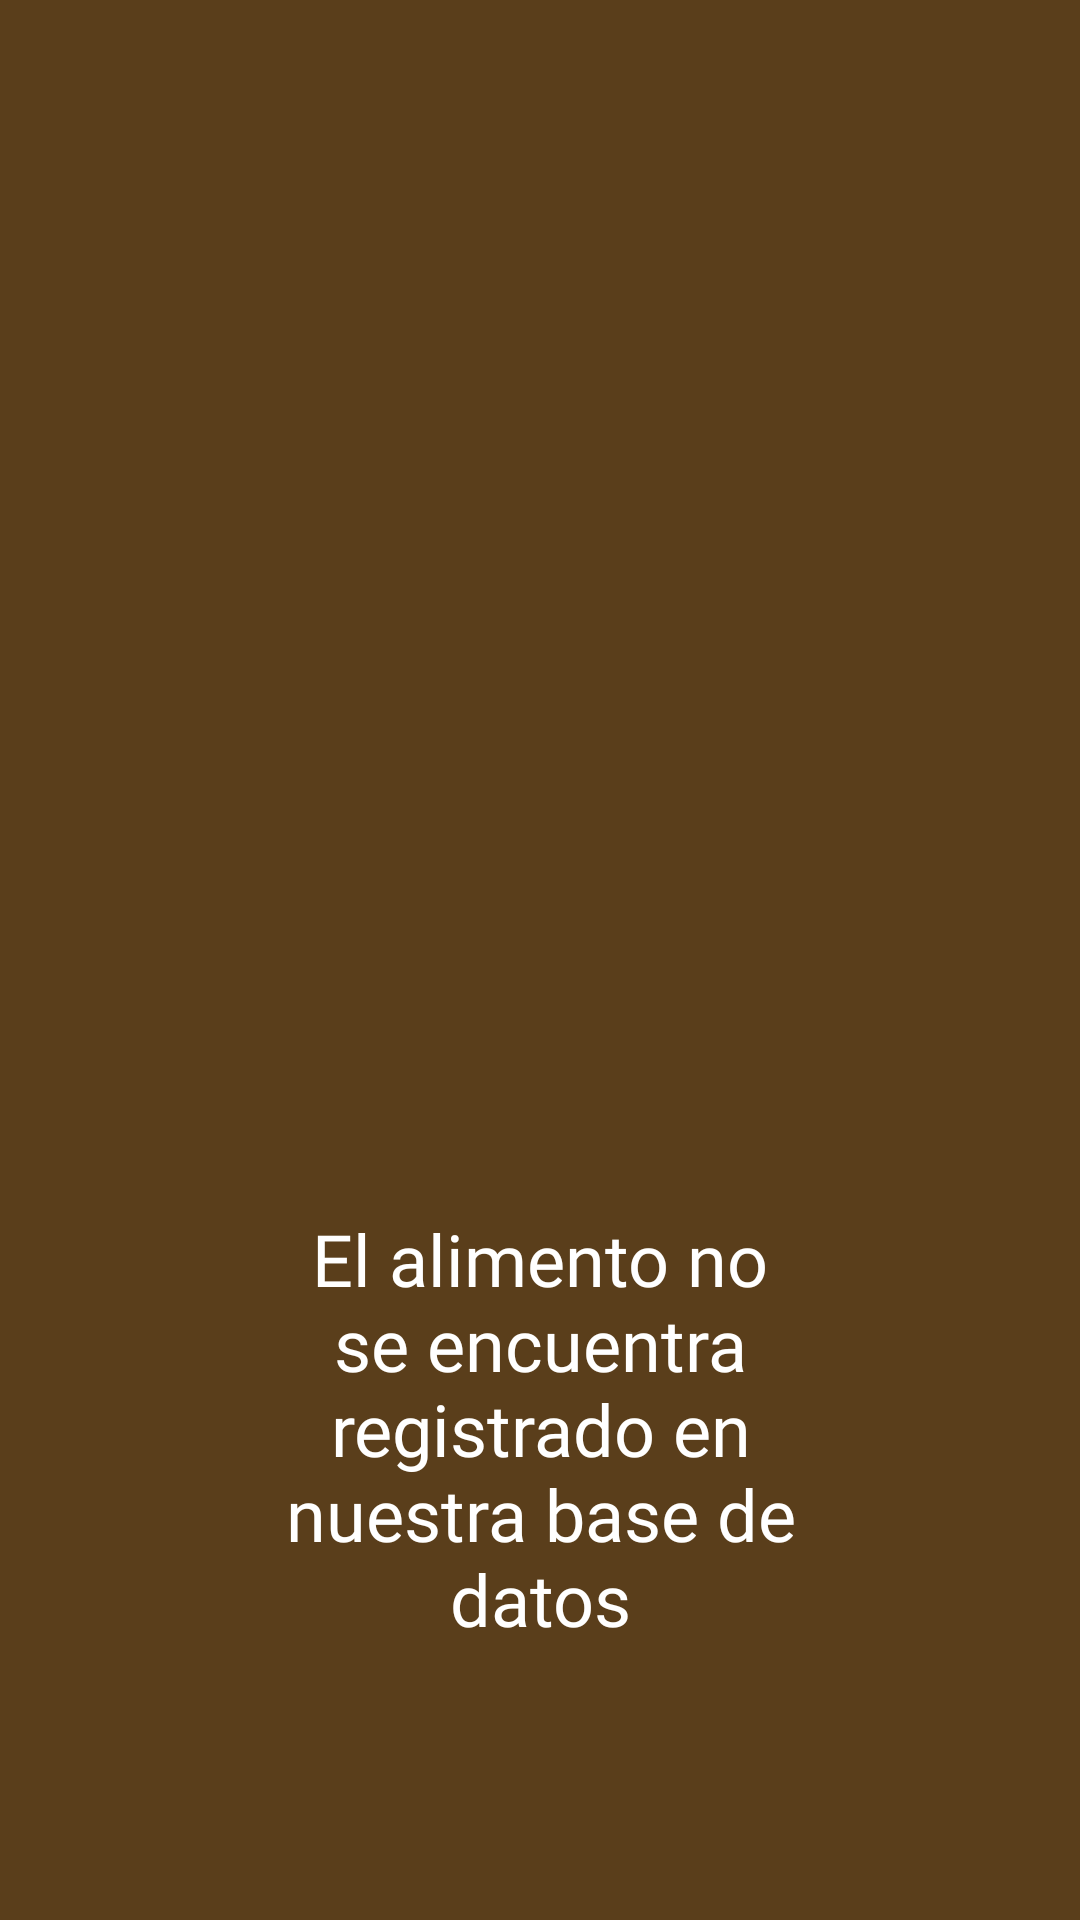

Reconstruct the res/layout file that produces this screen, plus the resources it refers to.
<!-- AndroidManifest.xml: application theme Theme.AlergiasApp -->
<!-- res/layout/activity_base_datos_no.xml -->
<?xml version="1.0" encoding="utf-8"?>
<LinearLayout xmlns:android="http://schemas.android.com/apk/res/android"
    xmlns:tools="http://schemas.android.com/tools"
    android:id="@+id/main"
    android:layout_width="match_parent"
    android:layout_height="match_parent"
    android:orientation="vertical"
    android:background="@color/btnBack"
    android:padding="16dp"
    tools:context=".BaseDatosNo">

    <ImageView
        android:layout_width="match_parent"
        android:layout_height="0dp"
        android:layout_weight="1"
        android:layout_gravity="center"
        android:src="@drawable/basenoencontrada"
        android:scaleType="centerInside" />

    <TextView
        android:layout_width="wrap_content"
        android:layout_height="wrap_content"
        android:text="@string/stBDnotFound"
        android:textSize="24sp"
        android:gravity="center"
        android:fontFamily="@font/dmsans_normal"
        android:textColor="@color/btnText"
        android:padding="75dp"
        android:layout_gravity="center"
        android:layout_marginTop="16dp"/>

</LinearLayout>
<!-- resources referenced by this layout -->
<resources>
  <color name="btnBack">#5A3E1B</color>
  <color name="btnText">#FFFFFF</color>
  <string name="stBDnotFound">El alimento no se encuentra registrado en nuestra base de datos</string>
  <style name="Theme.AlergiasApp" parent="Base.Theme.AlergiasApp" />
  <style name="Base.Theme.AlergiasApp" parent="Theme.Material3.DayNight.NoActionBar">
          
          
      </style>
</resources>
